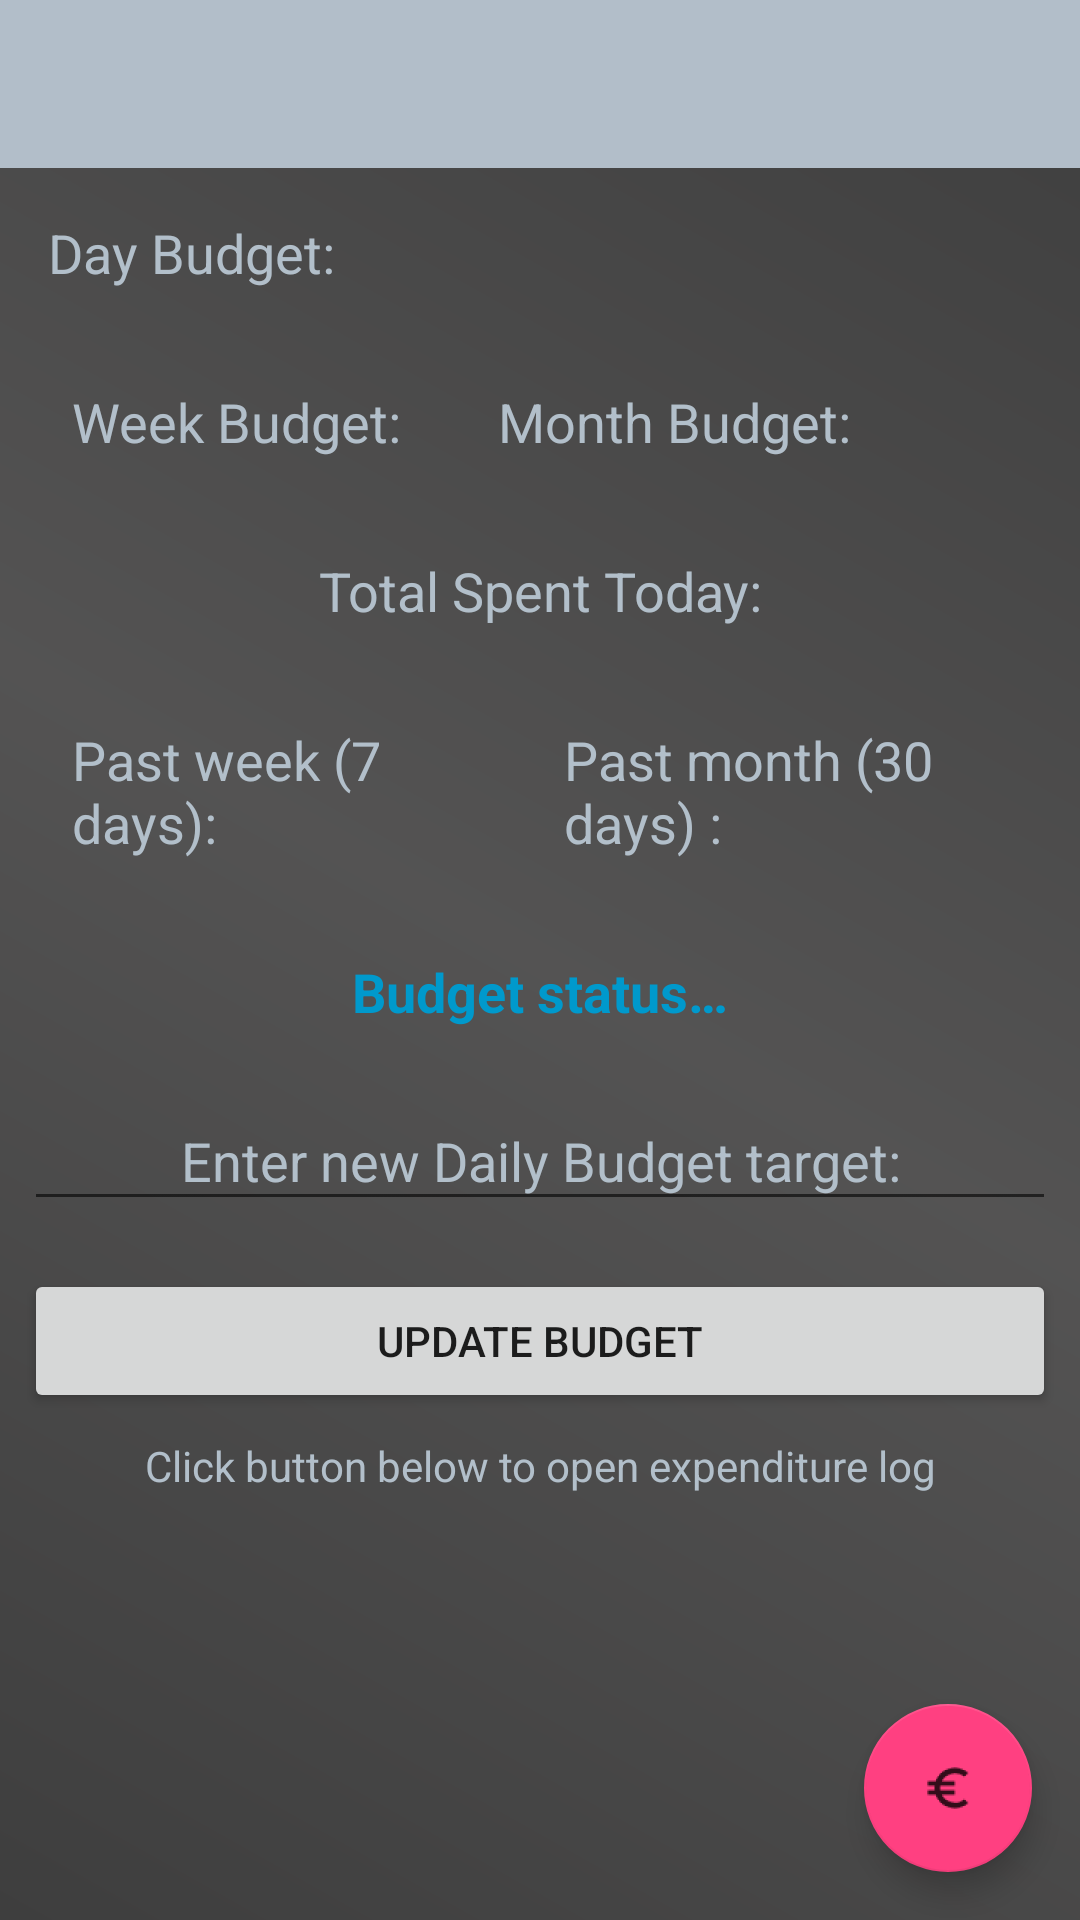

Produce the Android XML layout that renders to this screen, including the resource entries it uses.
<!-- AndroidManifest.xml: application theme AppTheme -->
<!-- res/layout/fragment_spending.xml -->
<?xml version="1.0" encoding="utf-8"?>
<LinearLayout xmlns:android="http://schemas.android.com/apk/res/android"
    android:background="@drawable/background_colour"
    android:orientation="vertical"
    android:layout_width="match_parent"
    android:layout_height="match_parent">

    <android.support.v7.widget.Toolbar
        android:id="@+id/toolbar"
        android:layout_width="match_parent"
        android:layout_height="wrap_content"
        android:background="@color/colorPrimary"
        android:theme="@style/ThemeOverlay.AppCompat.ActionBar" />

    <TextView
        android:id="@+id/textViewCurrentDailyBudget"
        android:layout_width="match_parent"
        android:layout_height="wrap_content"
        android:text="@string/budget"
        android:textColor="@color/colorPrimary"
        android:padding="8dp"
        android:layout_margin="8dp"
        android:textSize="18sp" />

    <LinearLayout
        android:layout_width="wrap_content"
        android:layout_height="wrap_content"
        android:layout_marginStart="8dp"
        android:weightSum="100"
        android:orientation="horizontal">

        <TextView
            android:id="@+id/textViewWeeklyBudget"
            android:layout_width="match_parent"
            android:layout_height="wrap_content"
            android:layout_weight="50"
            android:text="@string/weekly_budget"
            android:textColor="@color/colorPrimary"
            android:padding="8dp"
            android:layout_margin="8dp"
            android:textSize="18sp" />

        <TextView
            android:id="@+id/textViewMonthlyBudget"
            android:layout_width="match_parent"
            android:layout_height="wrap_content"
            android:text="@string/monthly_budget"
            android:textColor="@color/colorPrimary"
            android:padding="8dp"
            android:layout_margin="8dp"
            android:textSize="18sp" />

    </LinearLayout>

    <TextView
        android:id="@+id/textViewCurrentlySpent"
        android:layout_width="match_parent"
        android:layout_height="wrap_content"
        android:layout_margin="8dp"
        android:padding="8dp"
        android:text="@string/spending_total"
        android:textColor="@color/colorPrimary"
        android:textAlignment="center"
        android:textSize="18sp" />

    <LinearLayout
        android:layout_width="wrap_content"
        android:layout_height="wrap_content"
        android:layout_marginStart="8dp"
        android:weightSum="100"
        android:orientation="horizontal">

        <TextView
            android:id="@+id/textViewWeeklySpent"
            android:layout_width="match_parent"
            android:layout_height="wrap_content"
            android:layout_weight="50"
            android:text="@string/spending_weekly"
            android:textColor="@color/colorPrimary"
            android:padding="8dp"
            android:layout_margin="8dp"
            android:textSize="18sp" />

        <TextView
            android:id="@+id/textViewMonthlySpent"
            android:layout_width="match_parent"
            android:layout_height="wrap_content"
            android:layout_weight="50"
            android:text="@string/spending_monthly"
            android:textColor="@color/colorPrimary"
            android:padding="8dp"
            android:layout_margin="8dp"
            android:textSize="18sp" />

    </LinearLayout>


    <TextView
        android:id="@+id/textViewAlertBudget"
        android:layout_width="match_parent"
        android:layout_height="wrap_content"
        android:layout_margin="8dp"
        android:padding="8dp"
        android:text="@string/alert_budget"
        android:textAlignment="center"
        android:textColor="@android:color/holo_blue_dark"
        android:textSize="18sp"
        android:textStyle="bold" />

    <EditText
        android:id="@+id/editTextDailyBudget"
        android:layout_width="match_parent"
        android:layout_height="wrap_content"
        android:layout_margin="8dp"
        android:ems="10"
        android:hint="@string/daily_budget"
        android:textColor="@color/colorPrimary"
        android:textColorHint="@color/colorPrimary"
        android:inputType="numberDecimal"
        android:padding="8dp"
        android:textAlignment="center" />

    <Button
        android:id="@+id/buttonSetBudget"
        android:layout_width="match_parent"
        android:layout_height="wrap_content"
        android:padding="8dp"
        android:layout_margin="8dp"
        android:text="@string/update_budget" />

    <android.support.design.widget.CoordinatorLayout
        android:layout_width="match_parent"
        android:layout_height="match_parent">


        <android.support.design.widget.FloatingActionButton
            android:id="@+id/fab_spend"
            android:layout_width="wrap_content"
            android:layout_height="wrap_content"
            android:layout_gravity="end|bottom"
            android:layout_margin="16dp"
            android:src="@drawable/ic_spending" />

        <TextView
            android:id="@+id/textViewInform"
            android:layout_width="match_parent"
            android:layout_height="wrap_content"
            android:text="@string/inform_budget"
            android:textColor="@color/colorPrimary"
            android:textAlignment="center" />
    </android.support.design.widget.CoordinatorLayout>

</LinearLayout>
<!-- resources referenced by this layout -->
<resources>
  <color name="colorPrimary">#fbb4c1cc</color>
  <!-- drawable background_colour (drawable) -->
  <shape xmlns:android="http://schemas.android.com/apk/res/android"
      android:shape="rectangle">
      
  
      <gradient
          android:angle="45"
          android:centerColor="#C01D1C1C"
          android:endColor="#C0000000"
          android:startColor="#c0000000"
          android:type="linear" />
  
  
  </shape>
  <!-- drawable ic_spending: png bitmap (drawable-hdpi, 425 bytes) -->
  <string name="alert_budget">Budget status…</string>
  <string name="budget">Day Budget: </string>
  <string name="daily_budget">Enter new Daily Budget target: </string>
  <string name="inform_budget">Click button below to open expenditure log</string>
  <string name="monthly_budget">Month Budget: </string>
  <string name="spending_monthly">Past month (30 days) : </string>
  <string name="spending_total">Total Spent Today: </string>
  <string name="spending_weekly">Past week (7 days): </string>
  <string name="update_budget">Update Budget</string>
  <string name="weekly_budget">Week Budget: </string>
  <style name="AppTheme" parent="Theme.AppCompat.DayNight.DarkActionBar">
          
          <item name="colorPrimary">@color/colorPrimary</item>
          <item name="colorPrimaryDark">@color/colorPrimaryDark</item>
          <item name="colorAccent">@color/colorAccent</item>
          
          
      </style>
  <color name="colorPrimaryDark">#ed303f9f</color>
  <color name="colorAccent">#ff4081</color>
</resources>
